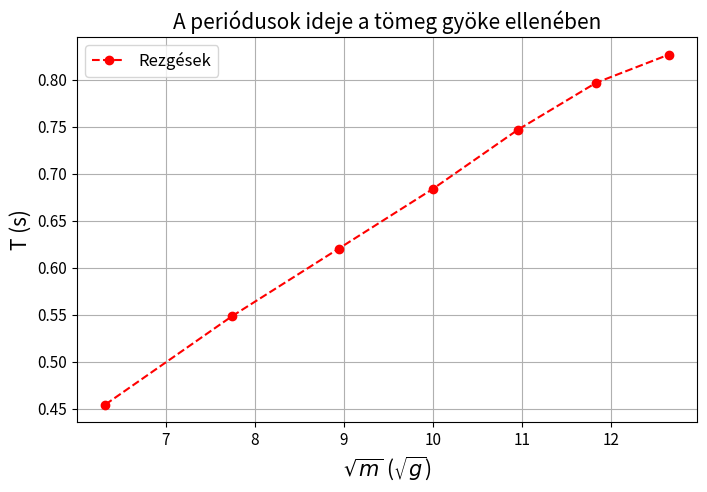

Write the Python code that produced this figure.
"""
A periódusidő a tömeg gyöke ellenében
"""

import numpy as np
import matplotlib.pyplot as plt

# Adatok definiálása: tömeg, tömeg gyök, mért idő, periódus idő
data1 = [
    [40.0, 6.3246, 9.09, 0.4545],
    [60.0, 7.7459, 10.97, 0.5485],
    [80.0, 8.9443, 12.41, 0.6205],
    [100.0, 10.0, 13.69, 0.6840],
    [120.0, 10.9545, 14.94, 0.747],
    [140.0, 11.8323, 15.94, 0.797],
    [160.0, 12.6491, 19.54, 0.827]
]

# Az adatok átalakítása NumPy tömbbé
data_array1 = np.array(data1)

# Külön array-ek kinyerése
tomeg = data_array1[:, 0]
tomeggyok = data_array1[:, 1]
mertido = data_array1[:, 2]
periodusido = data_array1[:, 3]

# Ábrázolás előkészítése
font = 12
plt.figure(figsize=(8, 5))

# A periódusidő a tömeg gyöke ellenében ábrázolása
plt.plot(tomeggyok, periodusido, 'o--', color='red', label=r'Rezgések')

# X és Y tengely feliratok beállítása
plt.xlabel(r'$\sqrt{m}$ ($\sqrt{g}$)', fontsize=font + 3)
plt.ylabel(r'T (s)', fontsize=font + 3)

# Ábrázolás címe
plt.title(r'A periódusok ideje a tömeg gyöke ellenében', fontsize=font + 3)

# Rács bekapcsolása
plt.grid()

# Jelmagyarázat hozzáadása
plt.legend(fontsize=font)

# X és Y tengely feliratok méretének beállítása
plt.xticks(fontsize=font - 1)
plt.yticks(fontsize=font - 1)

# Ábra mentése PDF formátumban
plt.savefig('Periodus', format='pdf')

# Ábra megjelenítése
plt.show()
